Image classification data set "neu_processed" (CRWJ-WJ/crwj on GitHub). Class labels (5): crazing, inclusion, pitted surface, rolled-in scale, scratches.

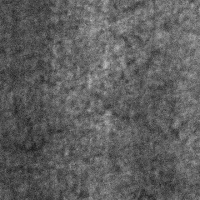
Label: crazing

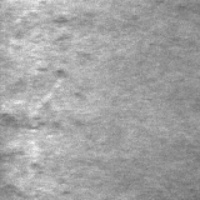
Label: rolled-in scale

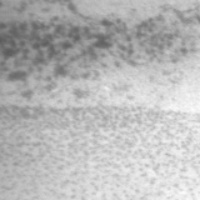
Label: pitted surface

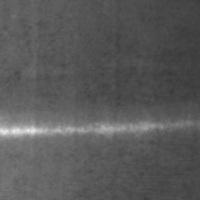
Label: scratches

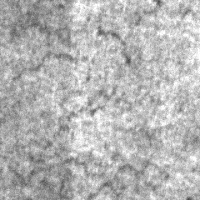
Label: crazing

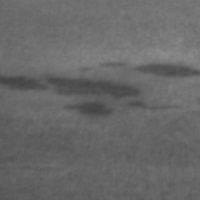
Label: inclusion
